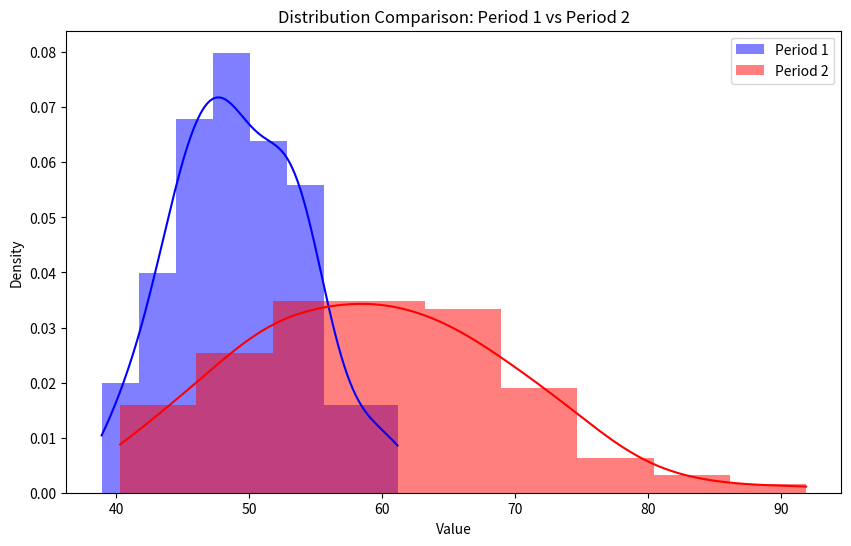

Write the Python code that produced this figure.
# Question: Detecting Data Drift
# Description: Identify potential data drift between two time periods for a numeric attribute.
import pandas as pd
import numpy as np
import matplotlib.pyplot as plt
import seaborn as sns
from scipy.stats import ks_2samp

# Example data: simulating two time periods of a numeric attribute
# For simplicity, assuming 'date' is in a simple datetime format and 'value' is numeric
data = {
    'date': pd.date_range(start='2023-01-01', periods=100, freq='D').append(pd.date_range(start='2023-04-01', periods=100, freq='D')),
    'value': np.concatenate([np.random.normal(loc=50, scale=5, size=100), np.random.normal(loc=60, scale=10, size=100)])
}

# Create a DataFrame
df = pd.DataFrame(data)

# Split data into two time periods
df['period'] = np.where(df['date'] < '2023-04-01', 'Period 1', 'Period 2')

# Plot histograms to visualize the drift
plt.figure(figsize=(10, 6))
sns.histplot(df[df['period'] == 'Period 1']['value'], color='blue', label='Period 1', kde=True, stat='density', linewidth=0)
sns.histplot(df[df['period'] == 'Period 2']['value'], color='red', label='Period 2', kde=True, stat='density', linewidth=0)
plt.legend()
plt.title("Distribution Comparison: Period 1 vs Period 2")
plt.xlabel('Value')
plt.ylabel('Density')
plt.show()

# Perform Kolmogorov-Smirnov (KS) test to compare distributions
period_1_values = df[df['period'] == 'Period 1']['value']
period_2_values = df[df['period'] == 'Period 2']['value']

ks_statistic, ks_p_value = ks_2samp(period_1_values, period_2_values)

print(f"KS Statistic: {ks_statistic}")
print(f"KS P-value: {ks_p_value}")

# Interpretation of the KS test result
if ks_p_value < 0.05:
    print("Data drift detected: The distributions are significantly different.")
else:
    print("No significant data drift detected: The distributions are similar.")
